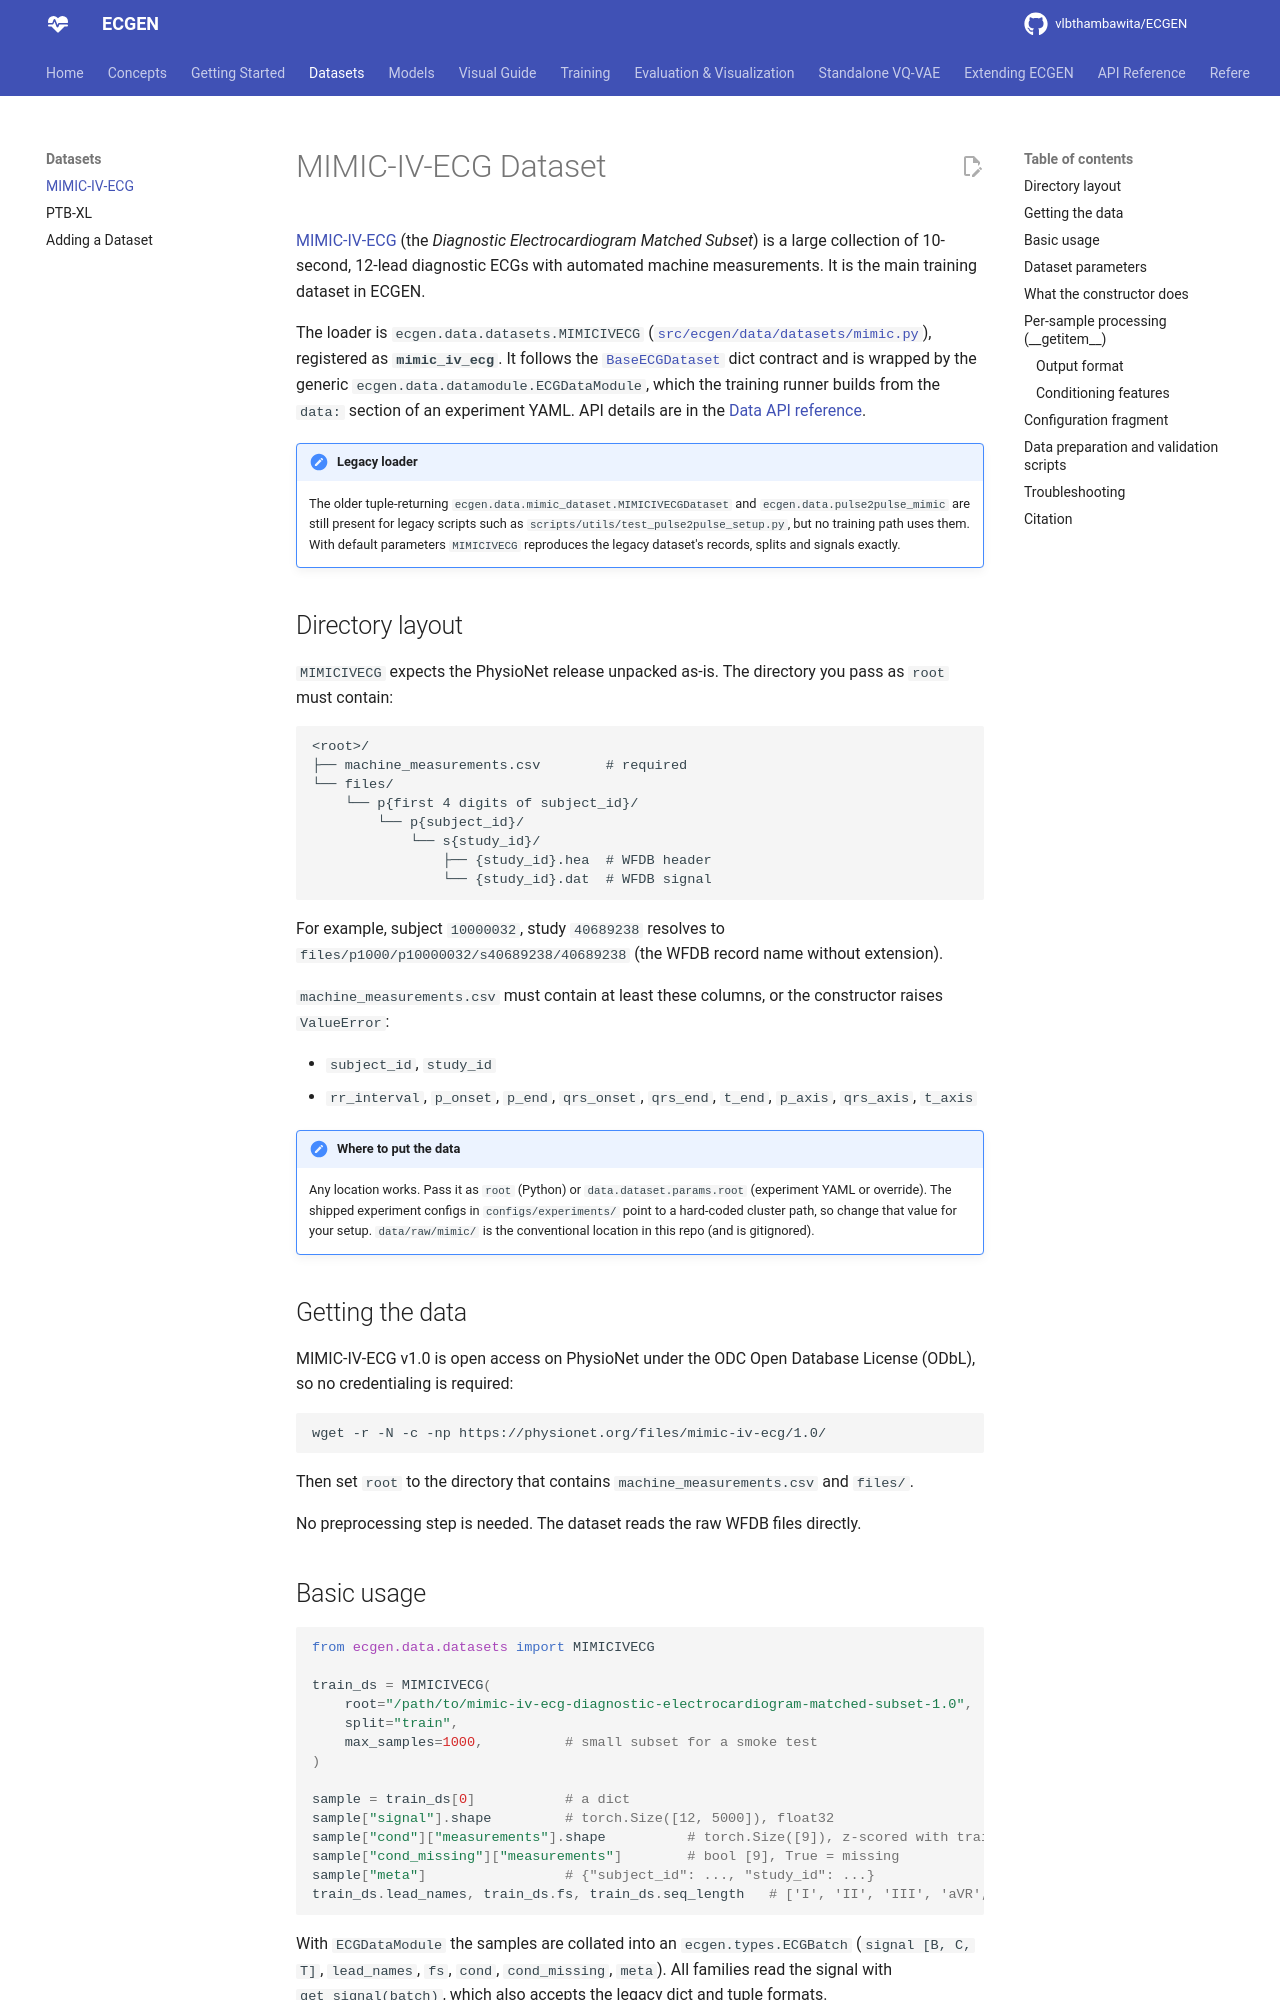

repository: vlbthambawita/ECGEN · page: datasets/mimic/index.html · generator: mkdocs

# MIMIC-IV-ECG Dataset

[MIMIC-IV-ECG](https://physionet.org/content/mimic-iv-ecg/1.0/) (the *Diagnostic Electrocardiogram Matched Subset*) is a large collection of 10-second, 12-lead diagnostic ECGs with automated machine measurements. It is the main training dataset in ECGEN.

The loader is `ecgen.data.datasets.MIMICIVECG` ([`src/ecgen/data/datasets/mimic.py`](https://github.com/vlbthambawita/ECGEN/blob/main/src/ecgen/data/datasets/mimic.py)), registered as **`mimic_iv_ecg`**. It follows the [`BaseECGDataset`](custom.md) dict contract and is wrapped by the generic `ecgen.data.datamodule.ECGDataModule`, which the training runner builds from the `data:` section of an experiment YAML. API details are in the [Data API reference](../api/data.md).

!!! note "Legacy loader"
    The older tuple-returning `ecgen.data.mimic_dataset.MIMICIVECGDataset` and `ecgen.data.pulse2pulse_mimic` are still present for
    legacy scripts such as `scripts/utils/test_pulse2pulse_setup.py`, but no training path uses them.
    With default parameters `MIMICIVECG` reproduces the legacy dataset's records, splits and
    signals exactly.

## Directory layout

`MIMICIVECG` expects the PhysioNet release unpacked as-is. The directory you pass as `root` must contain:

```text
<root>/
├── machine_measurements.csv        # required
└── files/
    └── p{first 4 digits of subject_id}/
        └── p{subject_id}/
            └── s{study_id}/
                ├── {study_id}.hea  # WFDB header
                └── {study_id}.dat  # WFDB signal
```

For example, subject `10000032`, study `40689238` resolves to
`files/p1000/p10000032/s40689238/40689238` (the WFDB record name without extension).

`machine_measurements.csv` must contain at least these columns, or the constructor raises `ValueError`:

- `subject_id`, `study_id`
- `rr_interval`, `p_onset`, `p_end`, `qrs_onset`, `qrs_end`, `t_end`, `p_axis`, `qrs_axis`, `t_axis`

!!! note "Where to put the data"
    Any location works. Pass it as `root` (Python) or `data.dataset.params.root` (experiment YAML or override). The shipped experiment configs in `configs/experiments/` point to a hard-coded cluster path, so change that value for your setup. `data/raw/mimic/` is the conventional location in this repo (and is gitignored).

## Getting the data

MIMIC-IV-ECG v1.0 is open access on PhysioNet under the ODC Open Database License (ODbL), so no credentialing is required:

```bash
wget -r -N -c -np https://physionet.org/files/mimic-iv-ecg/1.0/
```

Then set `root` to the directory that contains `machine_measurements.csv` and `files/`.

No preprocessing step is needed. The dataset reads the raw WFDB files directly.
